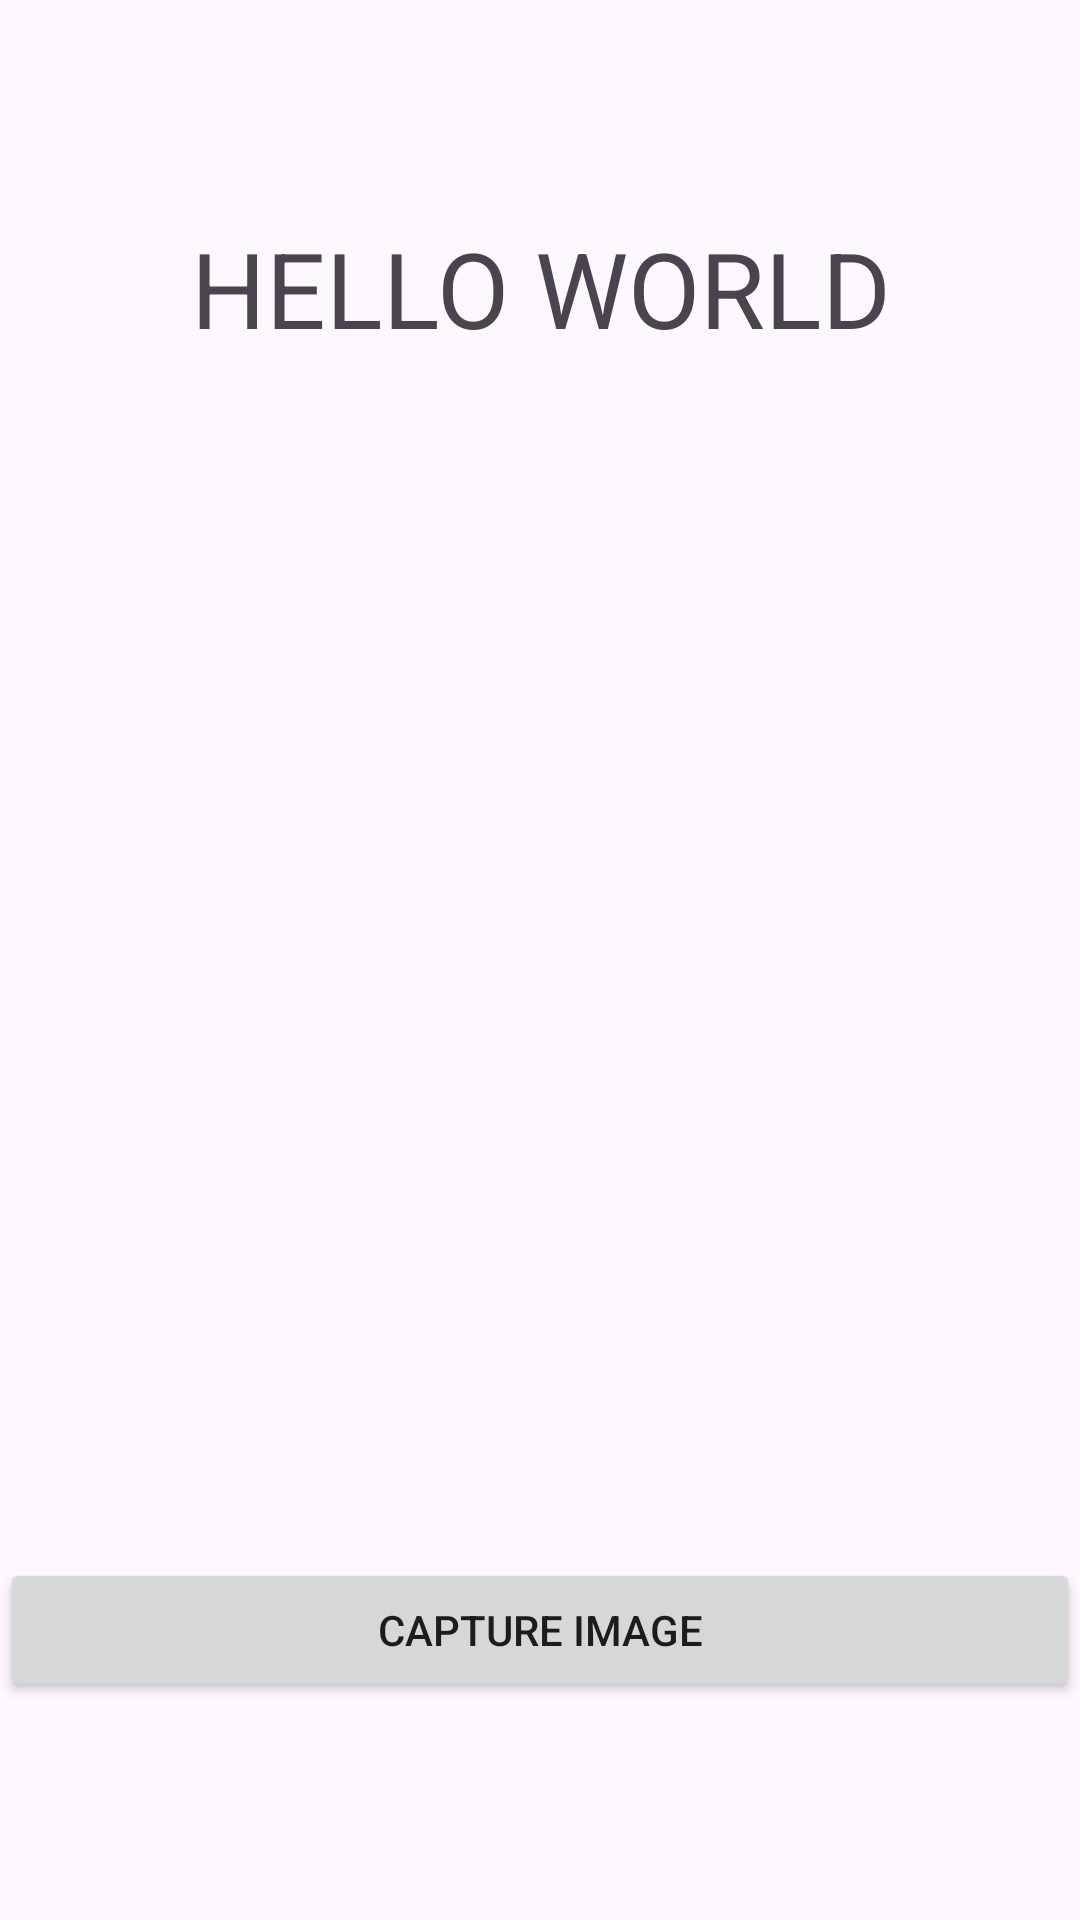

Reconstruct the res/layout file that produces this screen, plus the resources it refers to.
<!-- AndroidManifest.xml: application theme Theme.EyeHelp -->
<!-- res/layout/colorguide.xml -->
<?xml version="1.0" encoding="utf-8"?>
<LinearLayout xmlns:android="http://schemas.android.com/apk/res/android"
    xmlns:app="http://schemas.android.com/apk/res-auto"
    xmlns:tools="http://schemas.android.com/tools"
    android:layout_width="match_parent"
    android:layout_height="match_parent"
    android:orientation="vertical"
    android:gravity="center_vertical"
    tools:context=".ColorGuide">
    <TextView
        android:id="@+id/textView"
        android:layout_width="match_parent"
        android:layout_height="wrap_content"
        android:text="HELLO WORLD"
        android:textSize="35dp"
        android:gravity="center"

        />
    
    <ImageView
        android:id="@+id/image_view"
        android:layout_width="match_parent"
        android:layout_height="400dp"
        android:scaleType="centerCrop"
        />
    
    <Button
        android:id="@+id/capture_btn"
        android:text="Capture Image"
        android:layout_width="match_parent"
        android:layout_height="wrap_content"
        android:onClick="takePicture"/>



</LinearLayout>
<!-- resources referenced by this layout -->
<resources>
  <style name="Theme.EyeHelp" parent="Base.Theme.EyeHelp" />
  <style name="Base.Theme.EyeHelp" parent="Theme.Material3.DayNight.NoActionBar">
          
          
      </style>
</resources>
